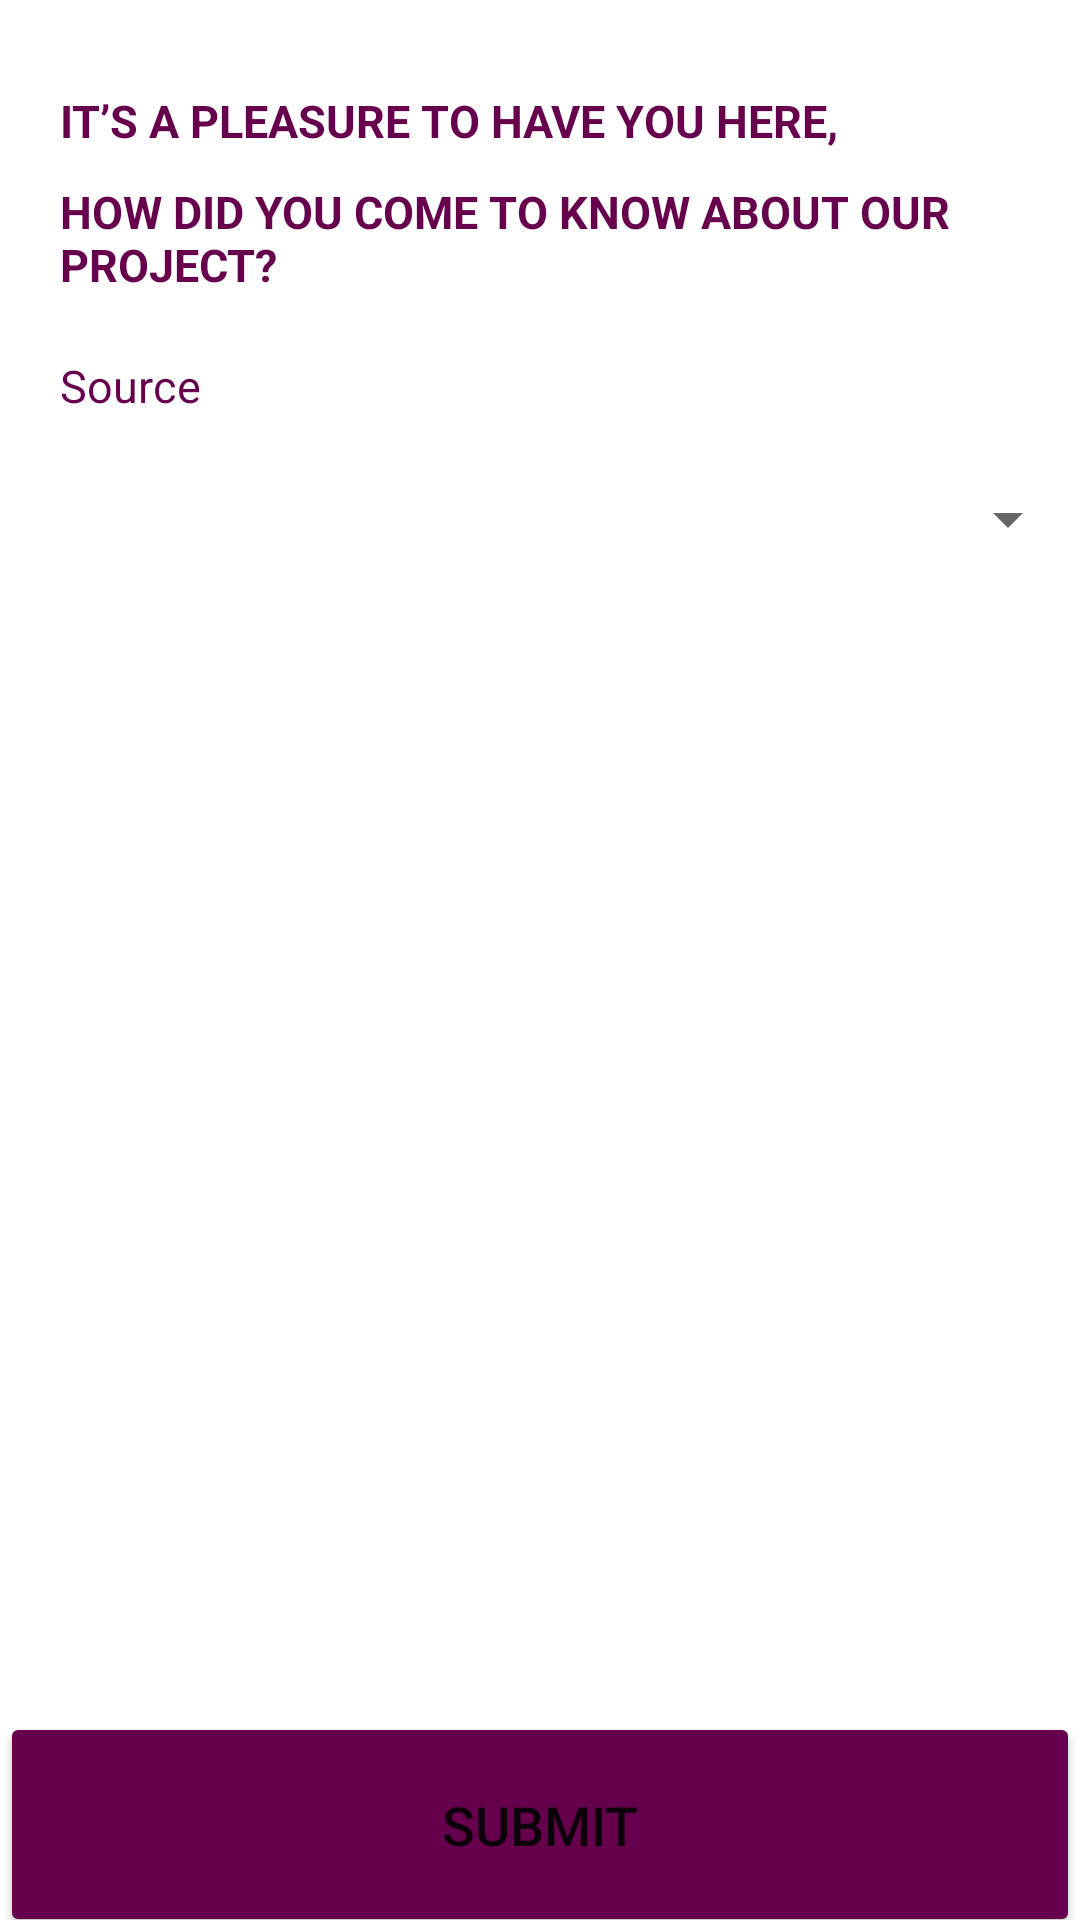

Produce the Android XML layout that renders to this screen, including the resource entries it uses.
<!-- AndroidManifest.xml: application theme Theme.SalesEnquiry -->
<!-- res/layout/about_project.xml -->
<?xml version="1.0" encoding="utf-8"?>
<RelativeLayout xmlns:android="http://schemas.android.com/apk/res/android"
    xmlns:app="http://schemas.android.com/apk/res-auto"
    xmlns:tools="http://schemas.android.com/tools"
    android:layout_width="match_parent"
    android:layout_height="match_parent"
    tools:context=".EnquiryFrom.about_project">

    <TextView
        android:layout_width="wrap_content"
        android:layout_height="wrap_content"
        android:text="IT’S A PLEASURE TO HAVE YOU HERE,"
        android:textColor="@color/button_color"
        android:textStyle="bold"
        android:textSize="15sp"
        android:layout_alignParentTop="true"
        android:layout_marginTop="30dp"
        android:layout_marginLeft="20dp"
        android:id="@+id/pleasuretxt"
        />
    <TextView
        android:layout_width="wrap_content"
        android:layout_height="wrap_content"
        android:text="HOW DID YOU COME TO KNOW ABOUT OUR PROJECT?  "
        android:textColor="@color/button_color"
        android:textStyle="bold"
        android:textSize="15sp"
        android:layout_below="@+id/pleasuretxt"
        android:layout_marginTop="10dp"
        android:layout_marginLeft="20dp"
        android:id="@+id/aboutproject"
        />

    <TextView
        android:layout_width="wrap_content"
        android:layout_height="wrap_content"
        android:text="Source"
        android:textSize="15sp"
        android:layout_below="@+id/aboutproject"
        android:layout_marginTop="20dp"
        android:layout_marginLeft="20dp"
        android:id="@+id/sourcetxt"
        android:textColor="@color/button_color"
        />

    <Spinner
        android:id="@+id/sourceadv"
        android:layout_width="370dp"
        android:layout_height="55dp"
        android:layout_below="@+id/sourcetxt"
        android:layout_marginLeft="20dp"
        android:layout_marginTop="7dp" />


    <TextView
        android:layout_width="wrap_content"
        android:layout_height="wrap_content"
        android:text="Newspaper Advertisement"
        android:textSize="15sp"
        android:layout_below="@+id/sourceadv"
        android:layout_marginTop="20dp"
        android:layout_marginLeft="20dp"
        android:id="@+id/newsadvtxt"
        android:textColor="@color/button_color"
        android:visibility="gone"
        />
    <Spinner
        android:id="@+id/newsadv"
        android:layout_width="370dp"
        android:layout_height="55dp"
        android:layout_below="@+id/newsadvtxt"
        android:layout_marginLeft="20dp"
        android:layout_marginTop="10dp"
        android:visibility="gone"/>

    <TextView
        android:id="@+id/newsinserttxt"
        android:layout_width="wrap_content"
        android:layout_height="wrap_content"
        android:layout_below="@+id/newsadv"
        android:layout_marginLeft="20dp"
        android:layout_marginTop="10dp"
        android:text="Newspaper Insert"
        android:textColor="@color/button_color"
        android:textSize="15sp"
        android:visibility="gone"/>
    <Spinner
        android:id="@+id/newsinsert"
        android:layout_width="370dp"
        android:layout_height="55dp"
        android:layout_below="@+id/newsinserttxt"
        android:layout_marginLeft="20dp"
        android:layout_marginTop="10dp"
        android:visibility="gone"/>
    <com.google.android.material.textfield.TextInputLayout
        android:layout_width="match_parent"
        android:layout_height="wrap_content"
        android:layout_marginLeft="20dp"
        android:layout_marginRight="20dp"
        android:layout_marginTop="10dp"
        android:id="@+id/hordingLayout"
        android:layout_below="@+id/newsinsert"
        style="@style/Widget.MaterialComponents.TextInputLayout.OutlinedBox"
        app:endIconMode="clear_text"
        app:boxStrokeColor="@color/button_color"
        android:textColorHint="@color/black"
        app:helperTextTextColor="@color/button_color"
        app:boxStrokeErrorColor="@color/error_color"
        app:errorTextColor="@color/error_color"
        android:visibility="gone"
        >
        <com.google.android.material.textfield.TextInputEditText
            android:layout_width="match_parent"
            android:layout_height="wrap_content"
            android:id="@+id/hording"
            android:hint="Hording Location"
            android:visibility="gone"
            />
    </com.google.android.material.textfield.TextInputLayout>
    <com.google.android.material.textfield.TextInputLayout
        android:layout_width="match_parent"
        android:layout_height="wrap_content"
        android:layout_marginLeft="20dp"
        android:layout_marginRight="20dp"
        android:layout_marginTop="10dp"
        android:id="@+id/digitalLayout"
        android:layout_below="@+id/hordingLayout"
        style="@style/Widget.MaterialComponents.TextInputLayout.OutlinedBox"
        app:endIconMode="clear_text"
        app:boxStrokeColor="@color/button_color"
        android:textColorHint="@color/black"
        app:helperTextTextColor="@color/button_color"
        app:boxStrokeErrorColor="@color/error_color"
        app:errorTextColor="@color/error_color"
        android:visibility="gone"
        >
        <com.google.android.material.textfield.TextInputEditText
            android:layout_width="match_parent"
            android:layout_height="wrap_content"
            android:id="@+id/digital"
            android:hint="Where You Can See Digital Advertisement"
            android:visibility="gone"
            />
    </com.google.android.material.textfield.TextInputLayout>

    <com.google.android.material.textfield.TextInputLayout
        android:layout_width="match_parent"
        android:layout_height="wrap_content"
        android:layout_marginLeft="20dp"
        android:layout_marginRight="20dp"
        android:layout_marginTop="10dp"
        android:id="@+id/broker_fname_lay"
        android:layout_below="@+id/digitalLayout"
        style="@style/Widget.MaterialComponents.TextInputLayout.OutlinedBox"
        app:endIconMode="clear_text"
        app:boxStrokeColor="@color/button_color"
        android:textColorHint="@color/black"
        app:helperTextTextColor="@color/button_color"
        app:boxStrokeErrorColor="@color/error_color"
        app:errorTextColor="@color/error_color"
        android:visibility="gone"
        >

        <com.google.android.material.textfield.TextInputEditText
            android:id="@+id/broker_fname"
            android:layout_width="match_parent"
            android:layout_height="wrap_content"
            android:hint="Refernce Firstname"
            android:visibility="gone"/>
    </com.google.android.material.textfield.TextInputLayout>

    <com.google.android.material.textfield.TextInputLayout
        android:layout_width="match_parent"
        android:layout_height="wrap_content"
        android:layout_marginLeft="20dp"
        android:layout_marginRight="20dp"
        android:layout_marginTop="10dp"
        android:id="@+id/broker_lname_lay"
        android:layout_below="@+id/broker_fname_lay"
        style="@style/Widget.MaterialComponents.TextInputLayout.OutlinedBox"
        app:endIconMode="clear_text"
        app:boxStrokeColor="@color/button_color"
        android:textColorHint="@color/black"
        app:helperTextTextColor="@color/button_color"
        app:boxStrokeErrorColor="@color/error_color"
        app:errorTextColor="@color/error_color"
        android:visibility="gone"
        >
        <com.google.android.material.textfield.TextInputEditText
            android:layout_width="match_parent"
            android:layout_height="wrap_content"
            android:id="@+id/broker_lname"
            android:hint="Refernce Lastname"
            android:visibility="gone"
            />
    </com.google.android.material.textfield.TextInputLayout>
    <com.google.android.material.textfield.TextInputLayout
        android:layout_width="380dp"
        android:layout_height="wrap_content"
        android:layout_marginLeft="20dp"
        android:layout_marginRight="20dp"
        android:layout_marginTop="10dp"
        android:layout_below="@+id/broker_lname_lay"
        android:id="@+id/teleLayout"
        style="@style/Widget.MaterialComponents.TextInputLayout.OutlinedBox"
        app:startIconDrawable="@drawable/ic_baseline_phone_24"
        app:endIconMode="clear_text"
        app:boxStrokeColor="@color/button_color"
        android:textColorHint="@color/black"
        app:helperTextTextColor="@color/button_color"
        app:boxStrokeErrorColor="@color/error_color"
        app:errorTextColor="@color/error_color"
        android:visibility="gone"
        >
        <com.google.android.material.textfield.TextInputEditText
            android:layout_width="match_parent"
            android:layout_height="wrap_content"
            android:id="@+id/telecalling"
            android:hint="Refernce Number"
            android:maxLength="10"
            android:inputType="phone"
            android:visibility="gone"
            />
    </com.google.android.material.textfield.TextInputLayout>
    <Button
        android:id="@+id/submit"
        android:layout_width="match_parent"
        android:layout_height="75dp"
        android:layout_alignParentBottom="true"
        android:layout_marginBottom="-6dp"
        android:text="Submit"
        android:drawableTint="@color/white"
        android:textSize="18dp"
        android:backgroundTint="@color/button_color"/>
</RelativeLayout>
<!-- resources referenced by this layout -->
<resources>
  <color name="black">#FF000000</color>
  <color name="button_color"> #66004D</color>
  <color name="error_color">#FF0000</color>
  <color name="white">#FFFFFFFF</color>
  <style name="Theme.SalesEnquiry" parent="Theme.MaterialComponents.DayNight.DarkActionBar">
          
          <item name="colorPrimary">#66004D</item>
          <item name="colorPrimaryVariant">#66004D</item>
          <item name="colorOnPrimary">@color/white</item>
          
          <item name="colorSecondary">@color/button_color</item>
          <item name="colorSecondaryVariant">@color/button_color</item>
          <item name="colorOnSecondary">@color/white</item>
          
          <item name="android:statusBarColor" tools:targetApi="l">?attr/colorPrimaryVariant</item>
          
      </style>
</resources>
